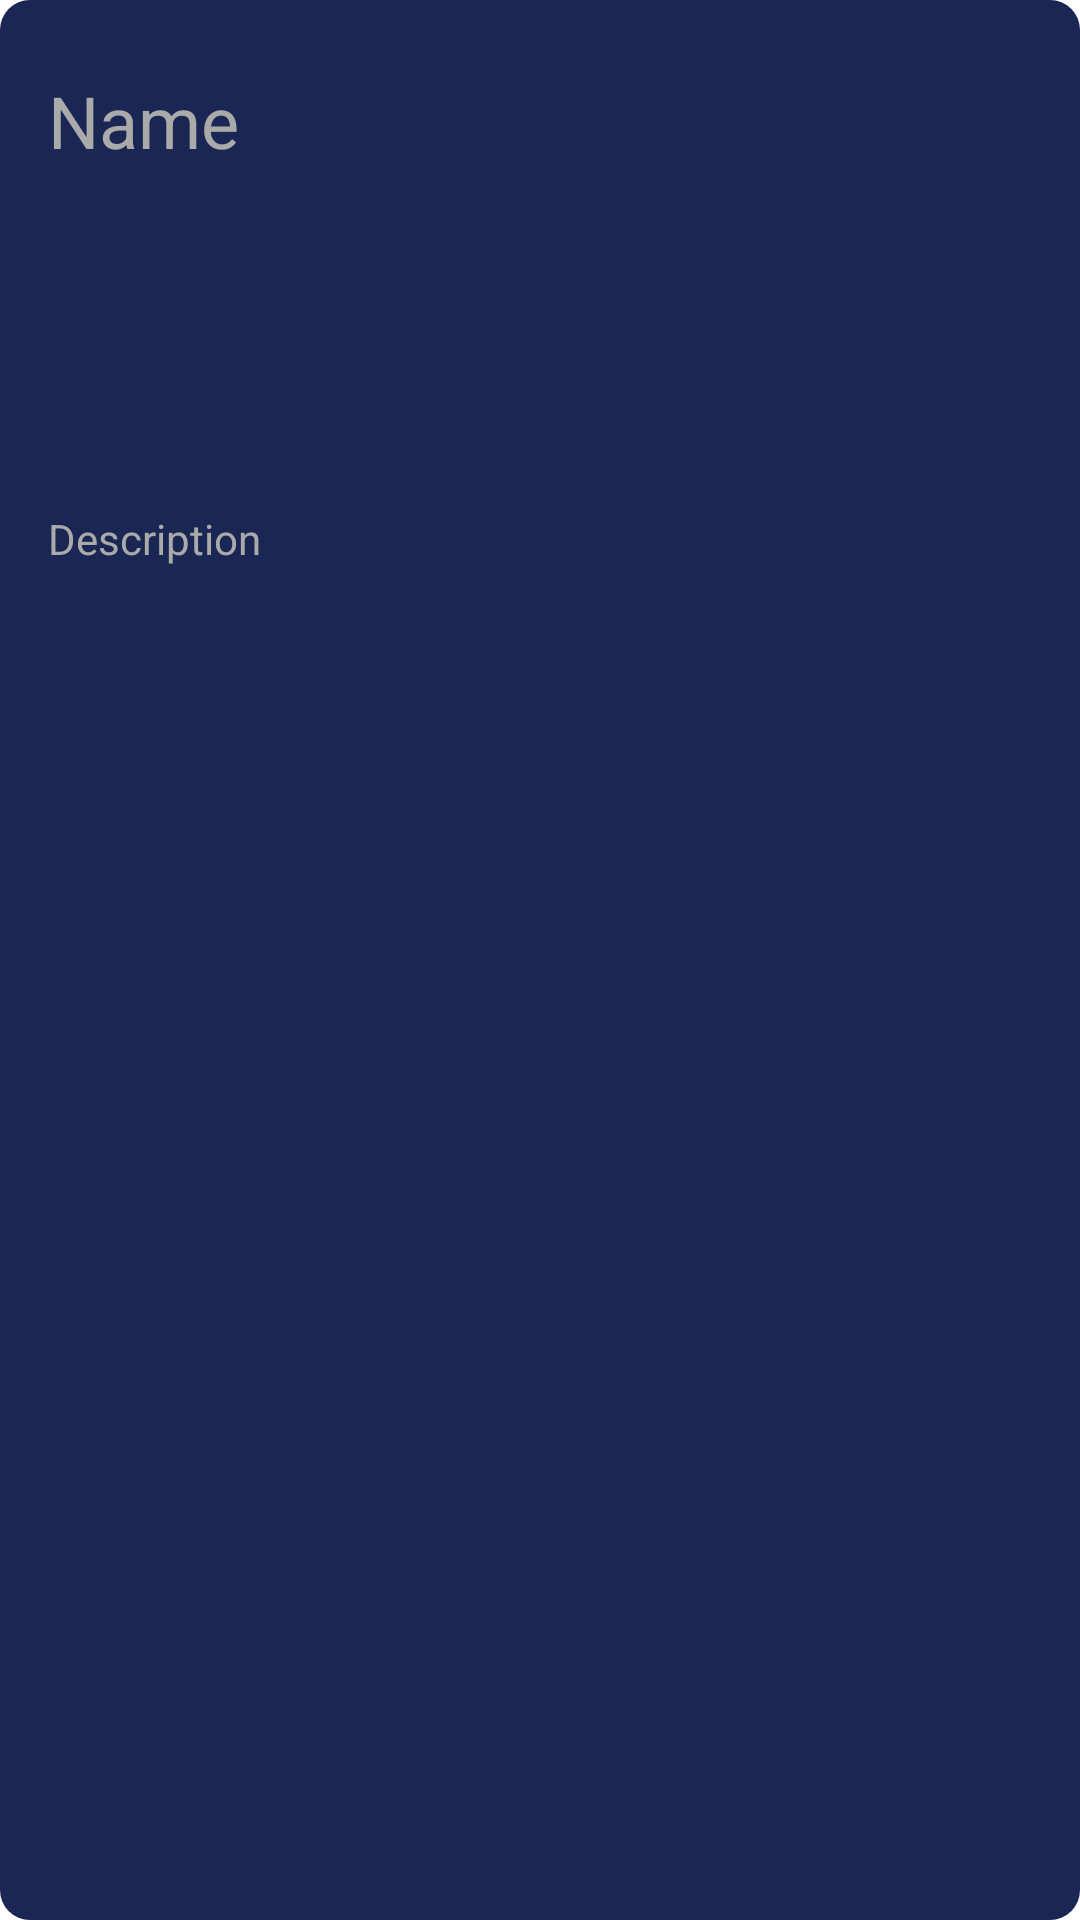

Produce the Android XML layout that renders to this screen, including the resource entries it uses.
<!-- AndroidManifest.xml: application theme Theme.Flashcards_login -->
<!-- res/layout/items.xml -->
<?xml version="1.0" encoding="utf-8"?>
<androidx.constraintlayout.widget.ConstraintLayout xmlns:android="http://schemas.android.com/apk/res/android"
    xmlns:app="http://schemas.android.com/apk/res-auto"
    xmlns:tools="http://schemas.android.com/tools"
    android:layout_width="match_parent"
    android:layout_height="100dp"
    android:layout_marginBottom="8dp"
    android:background="@drawable/layout_border"
    android:padding="16dp">

    <TextView
        android:id="@+id/tvName"
        android:layout_width="wrap_content"
        android:layout_height="wrap_content"
        android:layout_marginTop="8dp"
        android:text="Name"
        android:textColor="@android:color/darker_gray"
        android:textSize="24sp"
        app:layout_constraintEnd_toEndOf="parent"
        app:layout_constraintHorizontal_bias="0.0"
        app:layout_constraintStart_toStartOf="parent"
        app:layout_constraintTop_toTopOf="parent" />

    <TextView
        android:id="@+id/tvDescription"
        android:layout_width="wrap_content"
        android:layout_height="wrap_content"
        android:layout_marginTop="5dp"
        android:text="Description"
        android:textColor="@android:color/darker_gray"
        android:textSize="14sp"
        app:layout_constraintBottom_toBottomOf="parent"
        app:layout_constraintEnd_toEndOf="@+id/tvName"
        app:layout_constraintHorizontal_bias="0.0"
        app:layout_constraintStart_toStartOf="@+id/tvName"
        app:layout_constraintTop_toBottomOf="@+id/tvName"
        app:layout_constraintVertical_bias="0.2" />
</androidx.constraintlayout.widget.ConstraintLayout>
<!-- resources referenced by this layout -->
<resources>
  <!-- drawable layout_border (drawable) -->
  <?xml version="1.0" encoding="UTF-8"?>
  <shape xmlns:android="http://schemas.android.com/apk/res/android">
      <solid android:color="#1a2653"/>
  
      <corners android:radius="10dip"/>
      <padding android:left="0dip" android:top="0dip" android:right="0dip" android:bottom="0dip" />
  </shape>
  <style name="Theme.Flashcards_login" parent="Theme.MaterialComponents.DayNight.DarkActionBar">
          
          <item name="colorPrimary">@color/purple_500</item>
          <item name="colorPrimaryVariant">@color/purple_700</item>
          <item name="colorOnPrimary">@color/white</item>
          
          <item name="colorSecondary">@color/teal_200</item>
          <item name="colorSecondaryVariant">@color/teal_700</item>
          <item name="colorOnSecondary">@color/black</item>
          
          <item name="android:statusBarColor" tools:targetApi="l">?attr/colorPrimaryVariant</item>
          
      </style>
  <color name="purple_500">#FF6200EE</color>
  <color name="purple_700">#FF3700B3</color>
  <color name="white">#FFFFFFFF</color>
  <color name="teal_200">#FF03DAC5</color>
  <color name="teal_700">#FF018786</color>
  <color name="black">#FF000000</color>
</resources>
